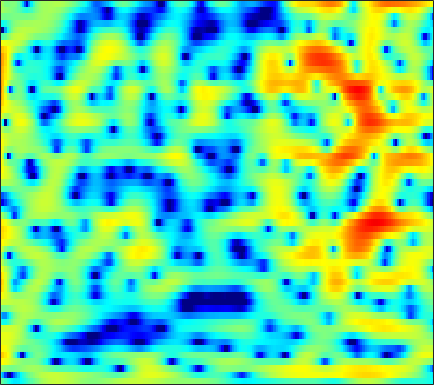

Values plotted in this chart, from the file beside it:
-0.46445, -1.3818, -2.5874, -3.7211, -4.4861, -5.2561, -5.7079, -5.7855, -5.5557, -5.0323, -4.3262, -3.7524, -2.9358, -2.1607, -1.6258, -0.95648, -0.31292, 0.13895, 0.68937, 1.1805, 1.5991, 1.8533, 2.1489, 2.371
-5.944, -8.302, -12.38, -17.92, -19.78, -15.11, -11.1, -8.931, -6.724, -4.995, -3.593, -2.697, -1.677, -0.8126, -0.2524, 0.3954, 0.9473, 1.299, 1.698, 2.018, 2.268, 2.413, 2.549, 2.633
1.026, 0.58, 0.07976, -0.2705, -0.4303, -0.4742, -0.3546, -0.2055, 0.03526, 0.3025, 0.5705, 0.7577, 0.9723, 1.136, 1.214, 1.249, 1.202, 1.111, 0.9064, 0.621, 0.2617, -0.04845, -0.4921, -0.9327
5.142, 4.798, 4.275, 3.678, 3.198, 2.544, 1.903, 1.435, 0.8713, 0.4145, 0.1037, -0.02688, -0.1078, -0.1203, -0.1307, -0.2121, -0.4335, -0.7253, -1.335, -2.251, -3.551, -4.816, -7.121, -10.49
7.022, 6.497, 5.608, 4.452, 3.394, 1.638, -0.6546, -2.94, -7.383, -16.1, -18.07, -10.57, -5.95, -3.393, -2.161, -1.1, -0.5376, -0.3758, -0.4518, -0.8538, -1.514, -2.148, -3.12, -4.107
5.17, 4.918, 4.438, 3.78, 3.187, 2.286, 1.322, 0.5967, -0.2845, -0.9336, -1.289, -1.35, -1.246, -1.038, -0.8885, -0.7556, -0.7416, -0.8173, -1.039, -1.39, -1.87, -2.322, -3.016, -3.805
3.925, 3.926, 3.811, 3.577, 3.332, 2.934, 2.483, 2.125, 1.643, 1.166, 0.7001, 0.3712, -0.04075, -0.4214, -0.6932, -1.04, -1.388, -1.638, -1.994, -2.382, -2.842, -3.247, -3.882, -4.658
3.971, 3.962, 3.887, 3.74, 3.58, 3.289, 2.908, 2.565, 2.015, 1.365, 0.6201, -0.00999, -0.9272, -1.874, -2.554, -3.33, -3.831, -4, -3.967, -3.784, -3.518, -3.381, -3.325, -3.437
3.139, 3.036, 2.943, 2.91, 2.911, 2.889, 2.781, 2.609, 2.212, 1.574, 0.6311, -0.3323, -2.057, -4.509, -7.119, -12.69, -24.32, -16.13, -9.304, -5.794, -3.631, -2.5, -1.454, -0.7902
-3.514, -4.345, -4.385, -3.212, -2.058, -0.6335, 0.4569, 1.026, 1.461, 1.547, 1.315, 0.9489, 0.2312, -0.6812, -1.405, -2.231, -2.649, -2.582, -2.1, -1.322, -0.5352, 0.0009405, 0.5987, 1.055
-7.328, -9.168, -9.32, -6.635, -4.524, -2.301, -0.7058, 0.1637, 0.9829, 1.478, 1.71, 1.751, 1.671, 1.472, 1.272, 1.004, 0.7572, 0.6016, 0.4355, 0.3167, 0.2302, 0.1864, 0.1527, 0.1481
-0.167, -0.2433, -0.1935, 0.05037, 0.3412, 0.7934, 1.254, 1.556, 1.878, 2.096, 2.196, 2.201, 2.103, 1.905, 1.689, 1.311, 0.832, 0.4145, -0.2368, -0.9721, -1.777, -2.402, -3.197, -3.826
3.061, 2.891, 2.677, 2.479, 2.345, 2.218, 2.136, 2.102, 2.08, 2.065, 2.033, 1.974, 1.826, 1.583, 1.318, 0.8266, 0.1557, -0.5087, -1.585, -2.986, -4.787, -6.506, -9.499, -13.68
5.003, 4.429, 3.597, 2.736, 2.111, 1.372, 0.8314, 0.6082, 0.5393, 0.6641, 0.8859, 1.051, 1.216, 1.246, 1.172, 0.9039, 0.4037, -0.1344, -1.085, -2.353, -3.943, -5.352, -7.459, -9.502
6.7, 5.531, 3.649, 1.354, -0.6649, -3.655, -6.102, -6.384, -4.864, -2.937, -1.326, -0.363, 0.6314, 1.324, 1.671, 1.897, 1.891, 1.684, 1.176, 0.3971, -0.6476, -1.589, -3.038, -4.638
7.282, 5.896, 3.661, 0.9137, -1.544, -5.246, -8.464, -8.945, -7.447, -5.601, -3.99, -2.89, -1.516, -0.2679, 0.5314, 1.382, 1.933, 2.154, 2.165, 1.857, 1.206, 0.482, -0.8394, -2.685
6.38, 5.213, 3.459, 1.519, -0.008263, -2.099, -4.249, -5.915, -8.333, -11.04, -12.53, -11.11, -7.694, -4.66, -2.857, -1.018, 0.2666, 0.9537, 1.505, 1.713, 1.612, 1.358, 0.8225, 0.08799
4.706, 3.653, 2.181, 0.6468, -0.521, -2.124, -3.816, -5.199, -7.229, -9.298, -10.29, -9.505, -7.165, -4.713, -3.157, -1.496, -0.2318, 0.4582, 1.114, 1.488, 1.641, 1.628, 1.495, 1.272
2.698, 1.354, -0.4117, -1.926, -2.74, -3.336, -3.52, -3.521, -3.427, -3.229, -2.854, -2.439, -1.761, -0.9695, -0.3751, 0.3519, 0.9282, 1.272, 1.586, 1.74, 1.746, 1.665, 1.457, 1.183
1.574, -0.9305, -5.665, -13.8, -16.25, -8.586, -4.687, -2.907, -1.302, -0.2114, 0.5661, 1.028, 1.541, 1.932, 2.157, 2.384, 2.509, 2.523, 2.433, 2.221, 1.873, 1.532, 0.9477, 0.2338
3.768, 2.361, 0.44, -1.059, -1.534, -1.224, -0.3916, 0.275, 1.024, 1.573, 1.93, 2.083, 2.177, 2.143, 2.058, 1.889, 1.649, 1.415, 1.026, 0.5222, -0.1274, -0.7372, -1.738, -3.034
5.391, 4.816, 4.057, 3.39, 2.987, 2.567, 2.274, 2.089, 1.835, 1.519, 1.115, 0.7357, 0.1236, -0.5378, -1.034, -1.705, -2.285, -2.647, -3.093, -3.566, -4.153, -4.722, -5.65, -6.819
6.155, 5.809, 5.286, 4.724, 4.295, 3.698, 3.091, 2.599, 1.88, 1.026, -0.01753, -0.9541, -2.473, -4.29, -5.813, -7.773, -8.825, -8.857, -8.312, -7.822, -7.737, -7.985, -8.735, -9.769
6.53, 6.155, 5.57, 4.912, 4.388, 3.698, 2.993, 2.469, 1.73, 0.8867, -0.1885, -1.219, -3.046, -5.712, -8.543, -14.57, -19.54, -14.66, -10.36, -8.353, -7.733, -7.971, -9.271, -11.96
5.756, 5.123, 4.145, 3.024, 2.152, 1.101, 0.3407, 0.05621, -0.01352, 0.09438, 0.1346, 0.01501, -0.3625, -1.003, -1.575, -2.25, -2.609, -2.636, -2.417, -2.209, -2.27, -2.539, -3.223, -4.205
1.727, 0.7764, -0.8032, -2.896, -5.012, -8.976, -13.45, -12.2, -7.476, -4.181, -2.017, -0.899, 0.1175, 0.7864, 1.102, 1.414, 1.599, 1.691, 1.771, 1.776, 1.699, 1.573, 1.339, 1.054
-4.506, -5.265, -6.192, -7.161, -8.019, -9.278, -9.889, -9.229, -7.176, -4.865, -2.893, -1.679, -0.3921, 0.5743, 1.143, 1.707, 2.126, 2.366, 2.573, 2.673, 2.68, 2.624, 2.473, 2.251
-15.44, -15.58, -12.5, -9.825, -8.373, -6.958, -5.775, -4.937, -3.805, -2.678, -1.604, -0.8709, 0.009307, 0.752, 1.231, 1.765, 2.195, 2.445, 2.696, 2.853, 2.902, 2.873, 2.732, 2.475
-11.42, -11.35, -9.528, -7.386, -6.014, -4.532, -3.372, -2.668, -1.865, -1.194, -0.6103, -0.2239, 0.2451, 0.678, 0.9948, 1.397, 1.767, 2.018, 2.321, 2.563, 2.711, 2.752, 2.689, 2.464
-2.63, -2.564, -2.311, -1.909, -1.591, -1.197, -0.8838, -0.7228, -0.6063, -0.5827, -0.6315, -0.6809, -0.7456, -0.7382, -0.667, -0.4497, -0.0535, 0.3316, 0.8918, 1.431, 1.902, 2.16, 2.36, 2.354
1.965, 1.877, 1.728, 1.532, 1.351, 1.034, 0.6049, 0.2087, -0.4534, -1.264, -2.233, -3.044, -4.172, -5.202, -5.716, -5.702, -4.837, -3.819, -2.316, -0.8994, 0.2912, 1.006, 1.7, 2.108
4.369, 4.019, 3.479, 2.847, 2.32, 1.522, 0.5797, -0.252, -1.564, -3.173, -5.14, -6.933, -9.864, -14.04, -19.18, -25.84, -14.9, -10.49, -6.509, -3.667, -1.586, -0.3862, 0.8044, 1.592
5.195, 4.473, 3.474, 2.486, 1.753, 0.7808, -0.275, -1.222, -2.744, -4.731, -7.263, -9.593, -12.92, -15.6, -16.12, -14.7, -11.92, -9.458, -6.405, -3.86, -1.843, -0.6616, 0.5521, 1.384
5.117, 3.603, 1.536, -0.1029, -0.8017, -1.065, -1.153, -1.388, -2.151, -3.558, -5.753, -8.182, -12.72, -18.08, -16.46, -11.18, -7.415, -5.338, -3.138, -1.422, -0.1291, 0.6157, 1.336, 1.811
4.806, 1.989, -3.685, -18.39, -12.81, -4.535, -1.465, -0.313, 0.2983, 0.2322, -0.2926, -0.8616, -1.607, -2.046, -1.986, -1.484, -0.7323, -0.1195, 0.5808, 1.062, 1.289, 1.278, 1.034, 0.6129
5.14, 3.688, 1.812, 0.4459, 0.001772, 0.1443, 0.6546, 1.021, 1.363, 1.487, 1.423, 1.322, 1.114, 0.9074, 0.7939, 0.6709, 0.5299, 0.398, 0.1332, -0.3268, -1.057, -1.864, -3.385, -5.655
4.896, 4.135, 3.226, 2.509, 2.134, 1.818, 1.675, 1.619, 1.572, 1.497, 1.368, 1.223, 0.9742, 0.6697, 0.3837, -0.04109, -0.513, -0.9333, -1.587, -2.377, -3.364, -4.272, -5.762, -7.669
4.209, 3.54, 2.811, 2.316, 2.1, 1.966, 1.933, 1.938, 1.916, 1.835, 1.666, 1.456, 1.09, 0.6138, 0.1831, -0.4679, -1.182, -1.752, -2.543, -3.334, -4.104, -4.647, -5.318, -5.86
2.645, 1.422, 0.3661, 0.2663, 0.6508, 1.402, 2.1, 2.507, 2.846, 2.95, 2.821, 2.587, 2.083, 1.369, 0.7324, -0.2806, -1.439, -2.336, -3.498, -4.485, -5.16, -5.414, -5.456, -5.221
0.06095, -4.931, -23.23, -6.553, -2.174, 0.9918, 2.784, 3.608, 4.242, 4.449, 4.293, 3.984, 3.282, 2.28, 1.323, -0.2904, -2.326, -4.129, -6.877, -9.566, -10.79, -10.25, -8.638, -6.985
3.954, 2.539, 1.309, 1.215, 1.691, 2.503, 3.189, 3.522, 3.72, 3.634, 3.275, 2.814, 1.95, 0.7808, -0.365, -2.208, -4.626, -6.926, -10.94, -16.54, -19.8, -16.96, -13.61, -11.58
6.102, 5.317, 4.422, 3.744, 3.37, 3.016, 2.75, 2.557, 2.233, 1.797, 1.223, 0.6625, -0.213, -1.291, -2.237, -3.642, -5.207, -6.495, -8.285, -10, -11.45, -12.4, -13.84, -16.01
7.117, 6.184, 4.961, 3.853, 3.141, 2.398, 1.834, 1.488, 1.032, 0.4882, -0.2017, -0.7981, -1.69, -2.634, -3.294, -4.165, -4.917, -5.47, -6.209, -6.993, -7.852, -8.622, -9.855, -11.32
8.015, 6.422, 4.02, 1.615, 0.2283, -0.5501, -0.3791, -0.1353, -0.01361, -0.3259, -1.125, -1.985, -3.483, -4.989, -5.766, -6.044, -5.608, -5.085, -4.464, -4.055, -3.898, -3.886, -3.948, -4.005
8.723, 6.489, 2.437, -4.025, -13.46, -9.336, -3.428, -1.54, -0.5147, -0.5874, -1.571, -2.961, -6.016, -11.63, -21.75, -15.96, -8.504, -5.772, -3.553, -2.249, -1.504, -1.178, -0.9542, -0.8547
8.403, 6.881, 4.652, 2.459, 1.146, 0.1014, -0.2758, -0.3896, -0.6172, -1.116, -1.949, -2.834, -4.186, -5.464, -6.066, -6.015, -5.23, -4.463, -3.572, -2.966, -2.672, -2.677, -2.946, -3.462
8.129, 7.066, 5.556, 4.019, 2.924, 1.585, 0.4393, -0.2768, -1.056, -1.696, -2.246, -2.627, -3.054, -3.412, -3.616, -3.692, -3.685, -3.647, -3.649, -3.78, -4.131, -4.588, -5.524, -6.955
8.475, 7.46, 5.919, 4.171, 2.742, 0.7755, -1.091, -2.274, -3.295, -3.629, -3.538, -3.342, -3.15, -3.062, -3.04, -3.079, -3.141, -3.239, -3.436, -3.767, -4.294, -4.832, -5.803, -7.109
9.146, 8.094, 6.374, 4.218, 2.204, -1.197, -5.952, -10.99, -14.17, -9.152, -6.093, -4.782, -3.818, -3.406, -3.299, -3.403, -3.532, -3.633, -3.73, -3.874, -4.151, -4.482, -5.103, -5.966
8.899, 8.019, 6.576, 4.801, 3.199, 0.6845, -2.145, -4.129, -5.466, -5.078, -4.295, -4.002, -4.064, -4.691, -5.453, -6.657, -7.519, -7.54, -6.899, -6.081, -5.538, -5.424, -5.701, -6.484
7.389, 6.843, 5.998, 5.019, 4.226, 3.118, 2.016, 1.251, 0.3623, -0.3964, -1.172, -1.879, -3.229, -5.314, -7.672, -12.8, -27.93, -19.97, -11.64, -8.207, -6.536, -5.997, -6.038, -6.825
4.549, 4.279, 4.003, 3.784, 3.639, 3.414, 3.126, 2.874, 2.448, 1.903, 1.212, 0.5825, -0.4947, -1.843, -3.007, -4.472, -5.484, -5.616, -5.114, -4.357, -3.829, -3.683, -3.869, -4.495
-1.645, -1.755, -1.057, 0.06971, 0.8638, 1.712, 2.294, 2.558, 2.717, 2.675, 2.458, 2.192, 1.749, 1.23, 0.8175, 0.3043, -0.09254, -0.2929, -0.4471, -0.5445, -0.6668, -0.828, -1.169, -1.695
-20.22, -19.12, -8.53, -4.248, -2.267, -0.481, 0.6917, 1.282, 1.805, 2.099, 2.217, 2.212, 2.139, 2.008, 1.894, 1.71, 1.544, 1.421, 1.26, 1.077, 0.8572, 0.65, 0.2956, -0.1579
-4.512, -4.629, -3.899, -2.725, -1.847, -0.8481, -0.08873, 0.3399, 0.7407, 0.9936, 1.147, 1.226, 1.283, 1.323, 1.355, 1.401, 1.433, 1.443, 1.426, 1.367, 1.242, 1.102, 0.8399, 0.4938
-0.2786, -0.5204, -0.6488, -0.5981, -0.5021, -0.3489, -0.2391, -0.2006, -0.2253, -0.314, -0.4092, -0.4401, -0.4001, -0.2377, -0.05374, 0.2647, 0.5815, 0.7999, 1.034, 1.188, 1.248, 1.231, 1.129, 0.9311
1.638, 1.178, 0.6906, 0.3608, 0.187, -0.03071, -0.3227, -0.6575, -1.278, -2.091, -2.973, -3.513, -3.694, -3.169, -2.469, -1.458, -0.525, 0.04723, 0.6333, 1.024, 1.268, 1.369, 1.42, 1.381
1.973, 0.881, -0.07751, -0.2931, -0.1197, 0.1346, 0.09495, -0.2733, -1.355, -3.353, -6.819, -11.22, -16.38, -9.206, -5.62, -2.65, -0.8393, 0.02827, 0.7517, 1.129, 1.303, 1.369, 1.43, 1.518
